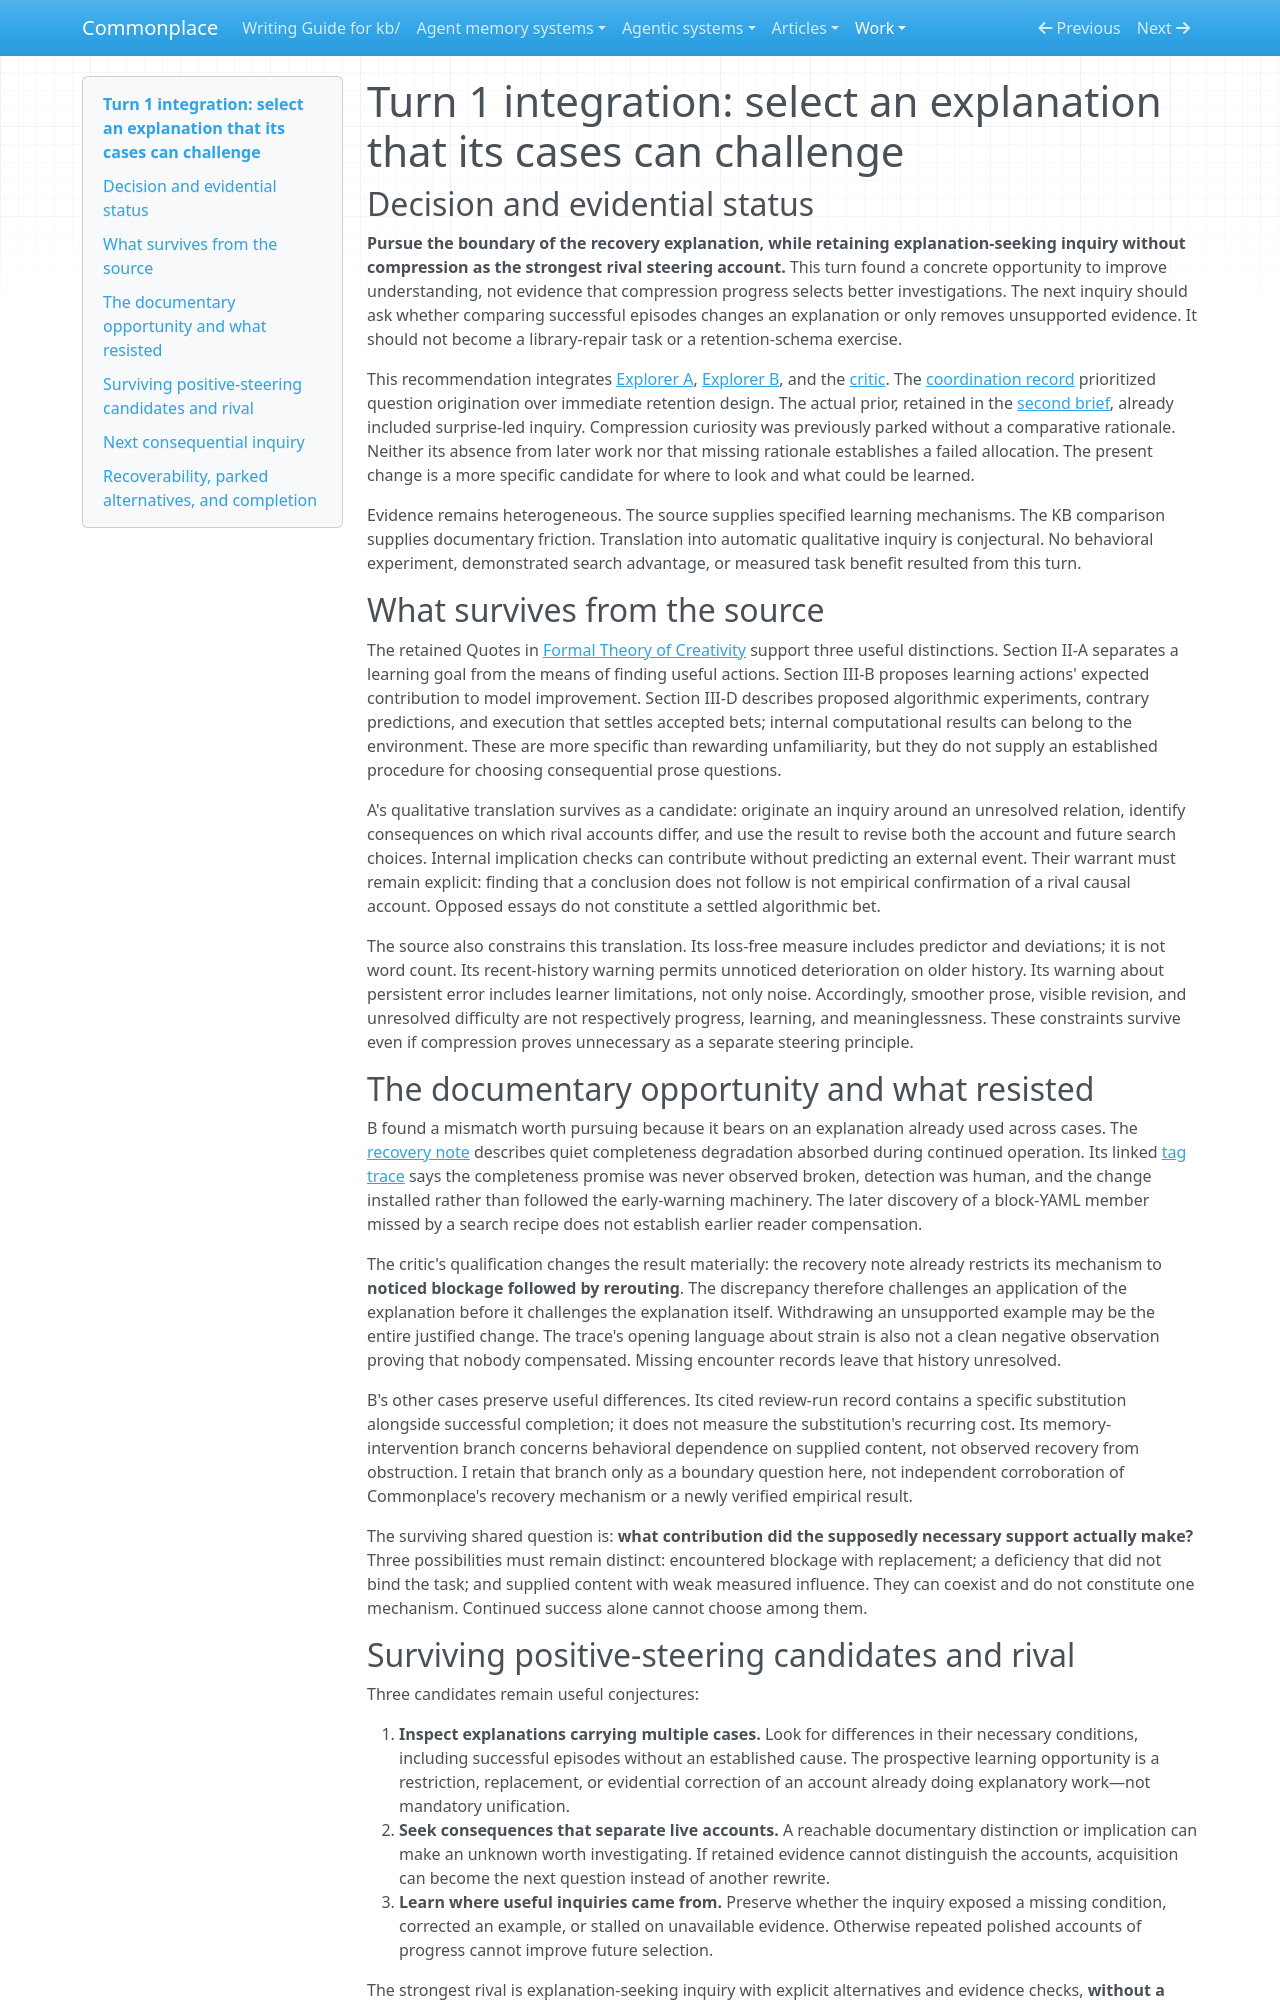

repository: zby/commonplace · page: work/open-ended-work-economics/curiosity-exploration/turn-01/integration/index.html · generator: mkdocs

# Turn 1 integration: select an explanation that its cases can challenge

## Decision and evidential status

**Pursue the boundary of the recovery explanation, while retaining explanation-seeking inquiry without compression as the strongest rival steering account.** This turn found a concrete opportunity to improve understanding, not evidence that compression progress selects better investigations. The next inquiry should ask whether comparing successful episodes changes an explanation or only removes unsupported evidence. It should not become a library-repair task or a retention-schema exercise.

This recommendation integrates [Explorer A](./explorer-a.md), [Explorer B](./explorer-b.md), and the [critic](./critic.md). The [coordination record](./coordination.md) prioritized question origination over immediate retention design. The actual prior, retained in the [second brief](../../bootstrap-exploration/second-exploration-brief.md), already included surprise-led inquiry. Compression curiosity was previously parked without a comparative rationale. Neither its absence from later work nor that missing rationale establishes a failed allocation. The present change is a more specific candidate for where to look and what could be learned.

Evidence remains heterogeneous. The source supplies specified learning mechanisms. The KB comparison supplies documentary friction. Translation into automatic qualitative inquiry is conjectural. No behavioral experiment, demonstrated search advantage, or measured task benefit resulted from this turn.

## What survives from the source

The retained Quotes in [Formal Theory of Creativity](../../../../sources/schmidhuber-formal-theory-creativity.ingest.md) support three useful distinctions. Section II-A separates a learning goal from the means of finding useful actions. Section III-B proposes learning actions' expected contribution to model improvement. Section III-D describes proposed algorithmic experiments, contrary predictions, and execution that settles accepted bets; internal computational results can belong to the environment. These are more specific than rewarding unfamiliarity, but they do not supply an established procedure for choosing consequential prose questions.

A's qualitative translation survives as a candidate: originate an inquiry around an unresolved relation, identify consequences on which rival accounts differ, and use the result to revise both the account and future search choices. Internal implication checks can contribute without predicting an external event. Their warrant must remain explicit: finding that a conclusion does not follow is not empirical confirmation of a rival causal account. Opposed essays do not constitute a settled algorithmic bet.

The source also constrains this translation. Its loss-free measure includes predictor and deviations; it is not word count. Its recent-history warning permits unnoticed deterioration on older history. Its warning about persistent error includes learner limitations, not only noise. Accordingly, smoother prose, visible revision, and unresolved difficulty are not respectively progress, learning, and meaninglessness. These constraints survive even if compression proves unnecessary as a separate steering principle.

## The documentary opportunity and what resisted

B found a mismatch worth pursuing because it bears on an explanation already used across cases. The [recovery note](../../../../theory/a-goal-holding-interpreter-fails-soft-workarounds-tax-a-bounded-budget.md) describes quiet completeness degradation absorbed during continued operation. Its linked [tag trace](../../../../theory/evidence/tag-readme-trace-observed-causal-connection.md) says the completeness promise was never observed broken, detection was human, and the change installed rather than followed the early-warning machinery. The later discovery of a block-YAML member missed by a search recipe does not establish earlier reader compensation.

The critic's qualification changes the result materially: the recovery note already restricts its mechanism to **noticed blockage followed by rerouting**. The discrepancy therefore challenges an application of the explanation before it challenges the explanation itself. Withdrawing an unsupported example may be the entire justified change. The trace's opening language about strain is also not a clean negative observation proving that nobody compensated. Missing encounter records leave that history unresolved.

B's other cases preserve useful differences. Its cited review-run record contains a specific substitution alongside successful completion; it does not measure the substitution's recurring cost. Its memory-intervention branch concerns behavioral dependence on supplied content, not observed recovery from obstruction. I retain that branch only as a boundary question here, not independent corroboration of Commonplace's recovery mechanism or a newly verified empirical result.

The surviving shared question is: **what contribution did the supposedly necessary support actually make?** Three possibilities must remain distinct: encountered blockage with replacement; a deficiency that did not bind the task; and supplied content with weak measured influence. They can coexist and do not constitute one mechanism. Continued success alone cannot choose among them.
